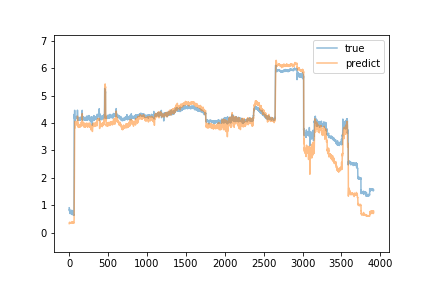

The file beside this chart, header and first rows:
predict, true
0.328, 0.906
0.3487, 0.87
0.368, 0.833
0.3684, 0.799
0.3611, 0.863
0.3693, 0.776
0.3552, 0.778
0.3645, 0.755
0.3623, 0.74
0.3551, 0.74
0.3557, 0.722
0.3644, 0.708
0.3499, 0.696
0.3471, 0.706
0.348, 0.696
0.3435, 0.774
0.3581, 0.758
0.3644, 0.752
0.3687, 0.74
0.3682, 0.736
0.3665, 0.722
0.3582, 0.725
0.3613, 0.721
0.3565, 0.718
0.3588, 0.719
0.3617, 0.724
0.3649, 0.719
0.3633, 0.706
0.3683, 0.711
0.3651, 0.701
0.3649, 0.674
0.3586, 0.671
0.361, 0.804
0.3792, 0.814
0.3909, 0.8
0.3947, 0.788
0.395, 0.777
0.3909, 0.73
0.374, 0.658
0.3569, 0.719
0.365, 0.666
0.3504, 0.696
0.3609, 0.736
0.3736, 0.689
0.3707, 0.689
0.3566, 0.699
0.3661, 0.678
0.3569, 0.781
0.3744, 0.737
0.3827, 0.706
0.3739, 0.687
0.3703, 0.649
0.3618, 0.668
0.3605, 0.664
0.3634, 0.668
0.3617, 0.666
0.3543, 0.642
0.359, 0.631
0.3445, 0.65
0.3493, 0.641
... 3,854 more rows
